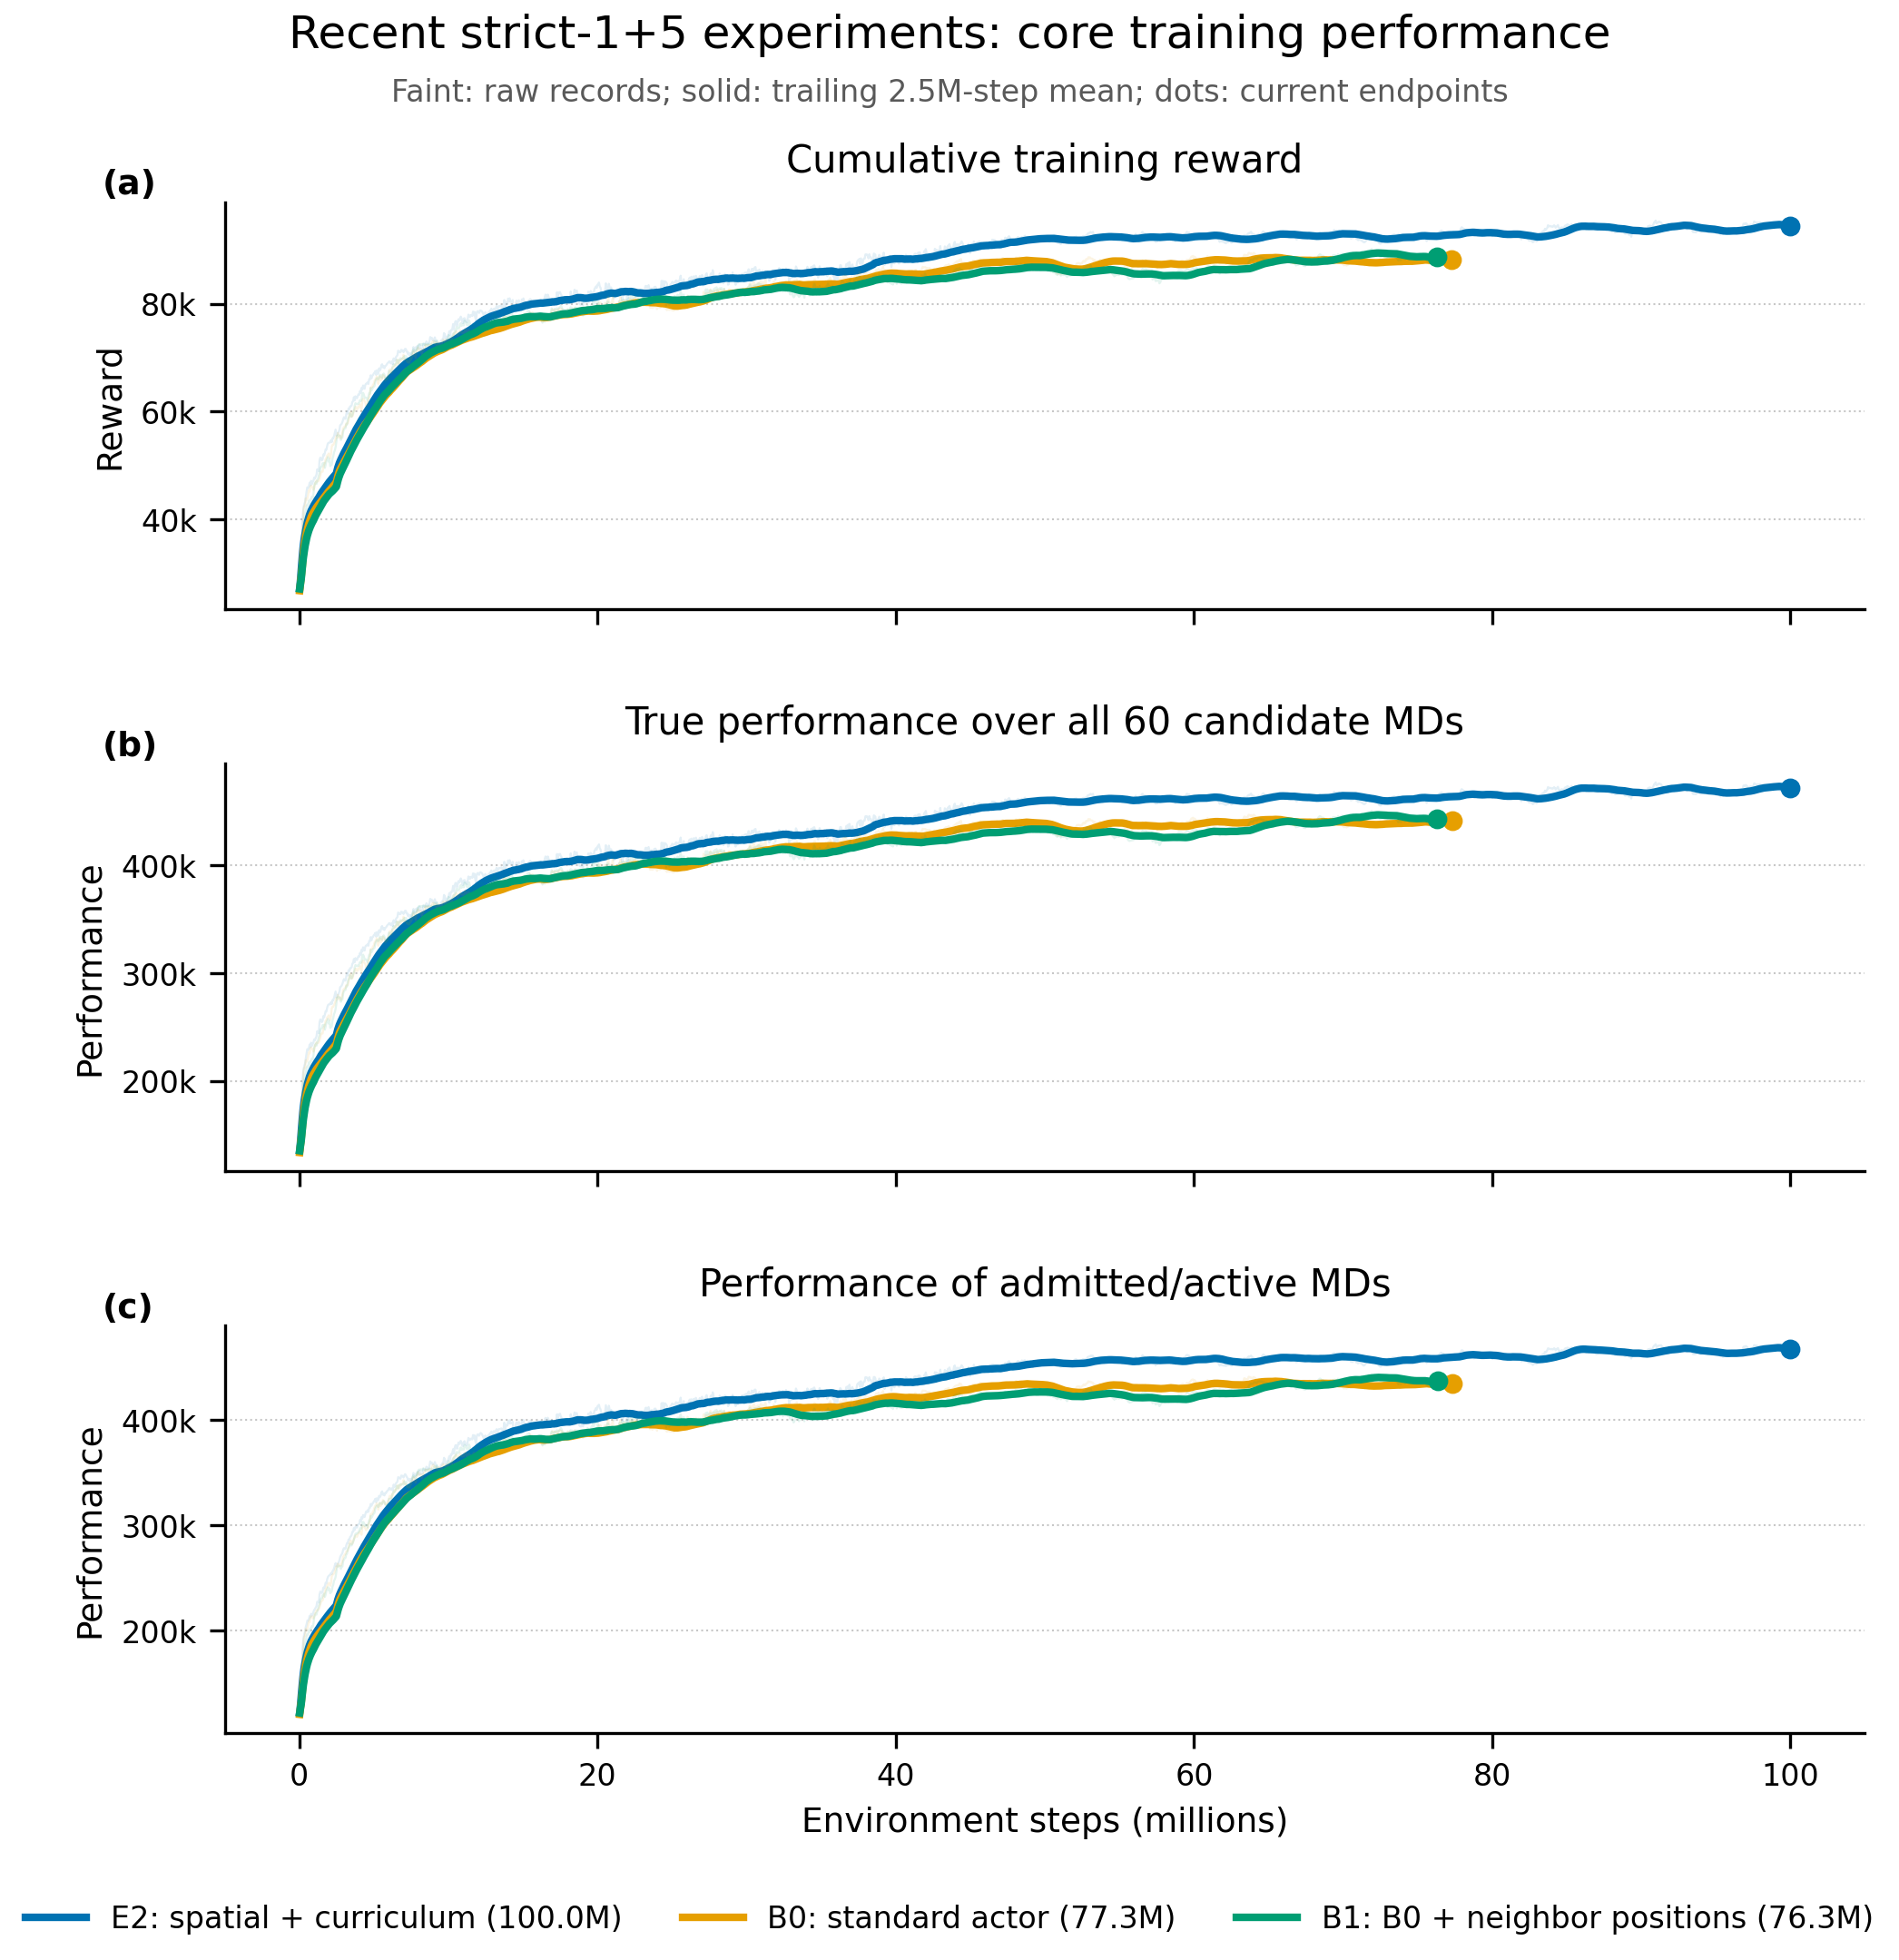

The script that saved this image:
from pathlib import Path
import datetime as dt

import matplotlib
matplotlib.use("Agg")
import matplotlib.pyplot as plt
from matplotlib.ticker import FuncFormatter
import numpy as np
from tensorboard.backend.event_processing.event_accumulator import EventAccumulator


HERE = Path(__file__).resolve().parent
RESULTS = HERE.parents[3] / "onpolicy" / "scripts" / "results" / "mec" / "mappo"
RUNS = {
    "E2: spatial + curriculum": RESULTS / "regional_dynamic_strict1p5_cartesian_spatialflight_curriculum_e2_seed2_100m_r64_20260727" / "run1" / "logs",
    "B0: standard actor": RESULTS / "regional_dynamic_strict1p5_cartesian_curriculum_distance_b0_seed2_100m_r64_20260728" / "run1" / "logs",
    "B1: B0 + neighbor positions": RESULTS / "regional_dynamic_strict1p5_cartesian_curriculum_distance_neighbor_b1_seed2_100m_r64_20260728" / "run1" / "logs",
}
COLORS = {
    "E2: spatial + curriculum": "#0072B2",
    "B0: standard actor": "#E69F00",
    "B1: B0 + neighbor positions": "#009E73",
}
METRICS = [
    ("agent0/cumulative_reward", "Cumulative training reward", "Reward"),
    ("agent0/system_performance_true_all_GUs", "True performance over all 60 candidate MDs", "Performance"),
    ("agent0/system_performance", "Performance of admitted/active MDs", "Performance"),
]


def load_scalars(log_dir, tag):
    accumulator = EventAccumulator(str(log_dir), size_guidance={"scalars": 0})
    accumulator.Reload()
    values = accumulator.Scalars(tag)
    return np.asarray([v.step for v in values], dtype=float), np.asarray([v.value for v in values], dtype=float)


def trailing_step_mean(steps, values, span=2_500_000):
    if len(values) < 2:
        return values.copy()
    spacing = float(np.median(np.diff(steps)))
    window = max(3, int(round(span / spacing)))
    csum = np.concatenate(([0.0], np.cumsum(values, dtype=float)))
    result = np.empty_like(values, dtype=float)
    for index in range(len(values)):
        start = max(0, index + 1 - window)
        result[index] = (csum[index + 1] - csum[start]) / (index + 1 - start)
    return result


plt.rcParams.update({
    "font.family": "sans-serif",
    "font.sans-serif": ["DejaVu Sans", "Arial", "Helvetica"],
    "font.size": 9,
    "axes.titlesize": 10,
    "axes.titlepad": 8,
    "axes.labelsize": 9,
    "xtick.labelsize": 8,
    "ytick.labelsize": 8,
    "legend.fontsize": 8,
    "figure.titlesize": 12,
})

fig, axes = plt.subplots(3, 1, figsize=(7.0, 7.3), sharex=True)
legend_handles = []
legend_labels = []
for metric_index, (tag, title, ylabel) in enumerate(METRICS):
    ax = axes[metric_index]
    for name, log_dir in RUNS.items():
        steps, values = load_scalars(log_dir, tag)
        smooth = trailing_step_mean(steps, values)
        x = steps / 1e6
        ax.plot(x, values, color=COLORS[name], alpha=0.11, linewidth=0.55)
        line, = ax.plot(x, smooth, color=COLORS[name], linewidth=2.0)
        ax.scatter(x[-1], smooth[-1], color=COLORS[name], s=18, zorder=4)
        if metric_index == 0:
            legend_handles.append(line)
            legend_labels.append(f"{name} ({x[-1]:.1f}M)")
    ax.set_title(title)
    ax.set_ylabel(ylabel)
    ax.yaxis.set_major_formatter(FuncFormatter(lambda value, _: f"{value/1000:g}k"))
    ax.grid(axis="y", linestyle=":", linewidth=0.5, alpha=0.7)
    ax.spines[["top", "right"]].set_visible(False)
    ax.tick_params(direction="out", length=4)
    ax.text(-0.075, 1.02, f"({chr(97 + metric_index)})", transform=ax.transAxes, fontweight="bold")

axes[-1].set_xlabel("Environment steps (millions)")
fig.suptitle("Recent strict-1+5 experiments: core training performance", y=0.985)
fig.text(0.5, 0.945, "Faint: raw records; solid: trailing 2.5M-step mean; dots: current endpoints",
         ha="center", va="center", fontsize=8, color="0.35")
fig.legend(legend_handles, legend_labels, loc="lower center", bbox_to_anchor=(0.5, 0.005),
           ncol=3, frameon=False)
fig.subplots_adjust(top=0.89, bottom=0.12, hspace=0.38, left=0.12, right=0.98)
fig.savefig(HERE / "plot.png", dpi=300, bbox_inches="tight", pad_inches=0.05)
